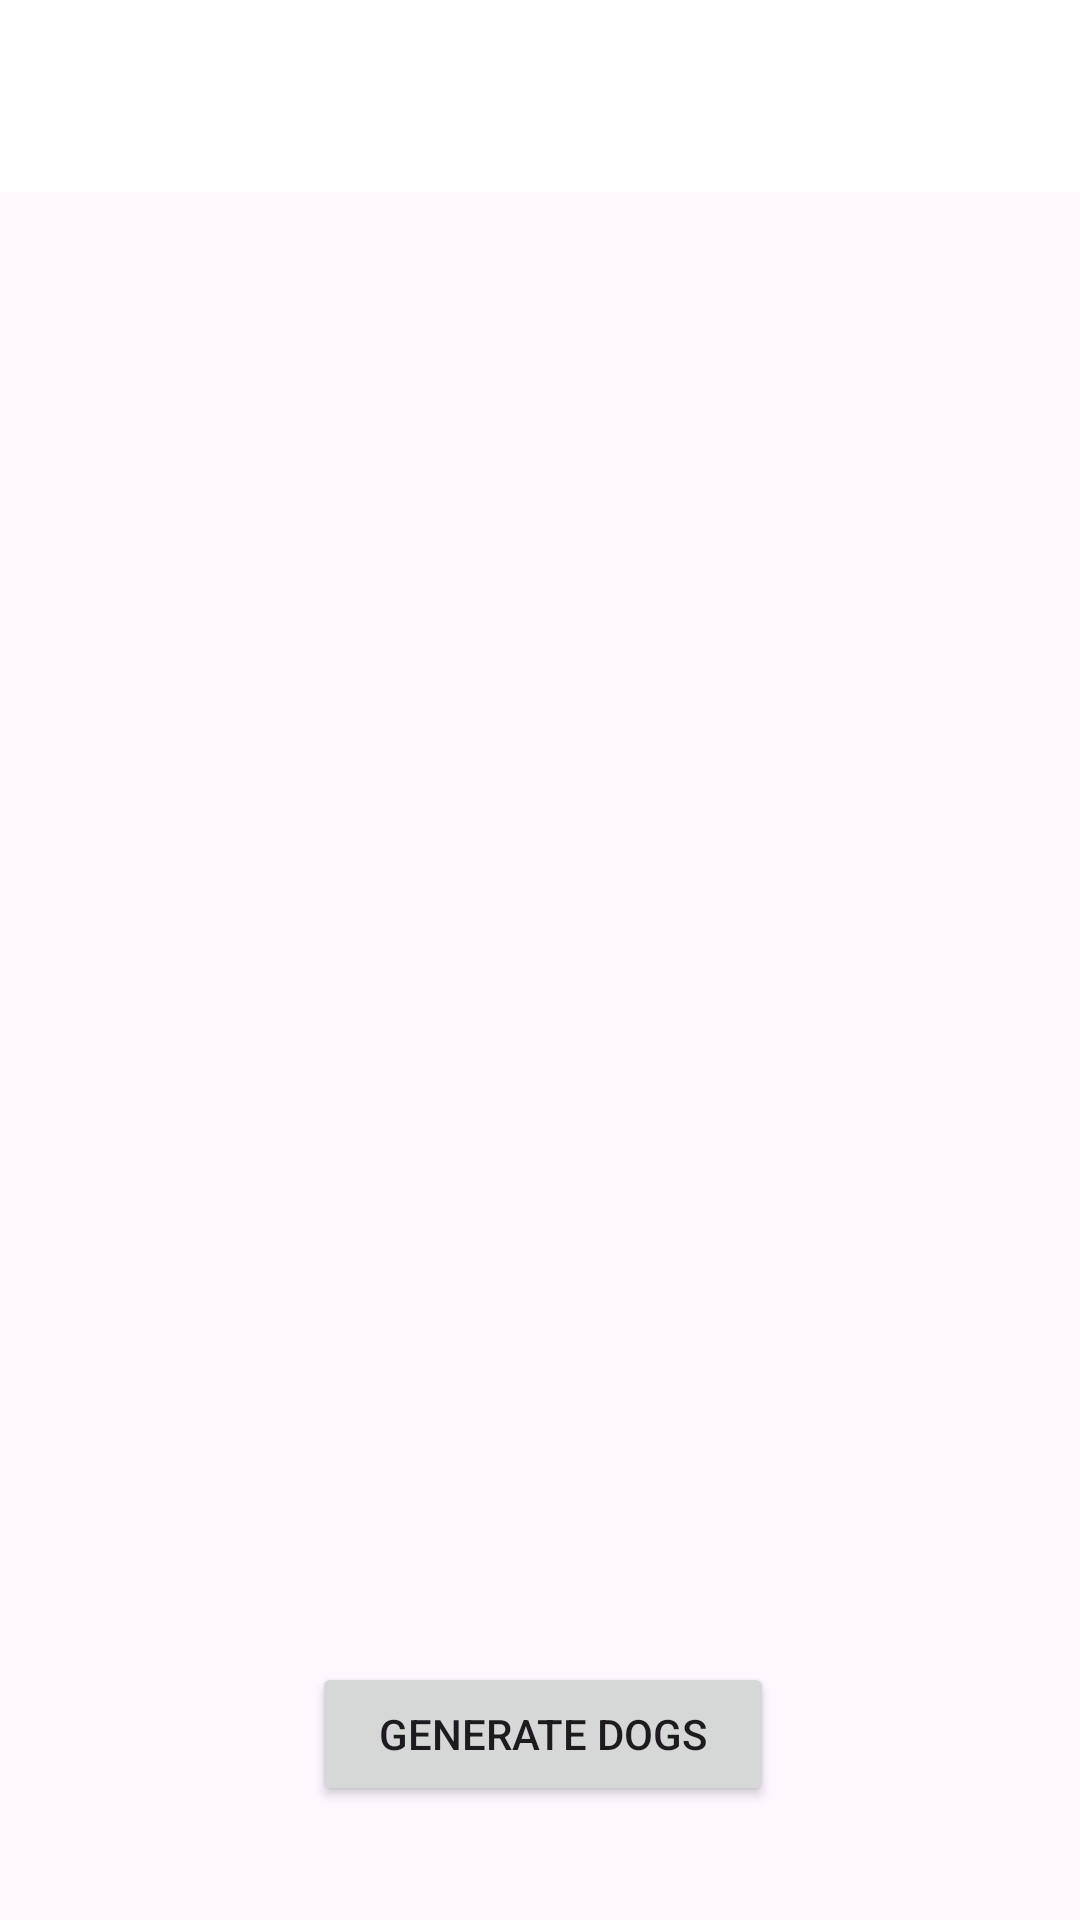

This screen was rendered from an Android layout file. Write that file and the resources it references.
<!-- AndroidManifest.xml: application theme Theme.MyApplicationDog -->
<!-- res/layout/activity_dog_details.xml -->
<?xml version="1.0" encoding="utf-8"?>
<RelativeLayout xmlns:android="http://schemas.android.com/apk/res/android"
    xmlns:tools="http://schemas.android.com/tools"
    android:layout_width="match_parent"
    android:layout_height="match_parent"
    tools:context=".DogDetailsActivity">


    <androidx.appcompat.widget.Toolbar
        android:id="@+id/toolbar"
        android:layout_width="match_parent"
        android:layout_height="?attr/actionBarSize"
        android:background="@color/white"
        android:elevation="4dp"
        android:theme="@style/ThemeOverlay.AppCompat.ActionBar"
        android:titleTextColor="@color/black" />

    <Button
        android:id="@+id/btnGenerateDogs"
        android:layout_width="205dp"
        android:layout_height="wrap_content"
        android:layout_below="@+id/ivDogImage"
        android:layout_alignParentStart="true"
        android:layout_alignParentEnd="true"
        android:layout_marginStart="104dp"
        android:layout_marginTop="76dp"
        android:layout_marginEnd="102dp"
        android:text="@string/generate_dogs" />

    <ImageView
        android:id="@+id/ivDogImage"
        android:layout_width="337dp"
        android:layout_height="381dp"
        android:layout_alignParentStart="true"
        android:layout_alignParentTop="true"
        android:layout_alignParentEnd="true"
        android:layout_marginStart="41dp"
        android:layout_marginTop="97dp"
        android:layout_marginEnd="33dp"
        android:scaleType="centerCrop" />

</RelativeLayout>
<!-- resources referenced by this layout -->
<resources>
  <string name="generate_dogs">Generate Dogs</string>
  <style name="Theme.MyApplicationDog" parent="Base.Theme.MyApplicationDog" />
  <style name="Base.Theme.MyApplicationDog" parent="Theme.Material3.DayNight.NoActionBar">
          
          
      </style>
  <!-- not gathered from this repository: default colours our renderer supplied (Android Studio template values) -->
  <color name="black">#FF000000</color>
  <color name="white">#FFFFFFFF</color>
</resources>
